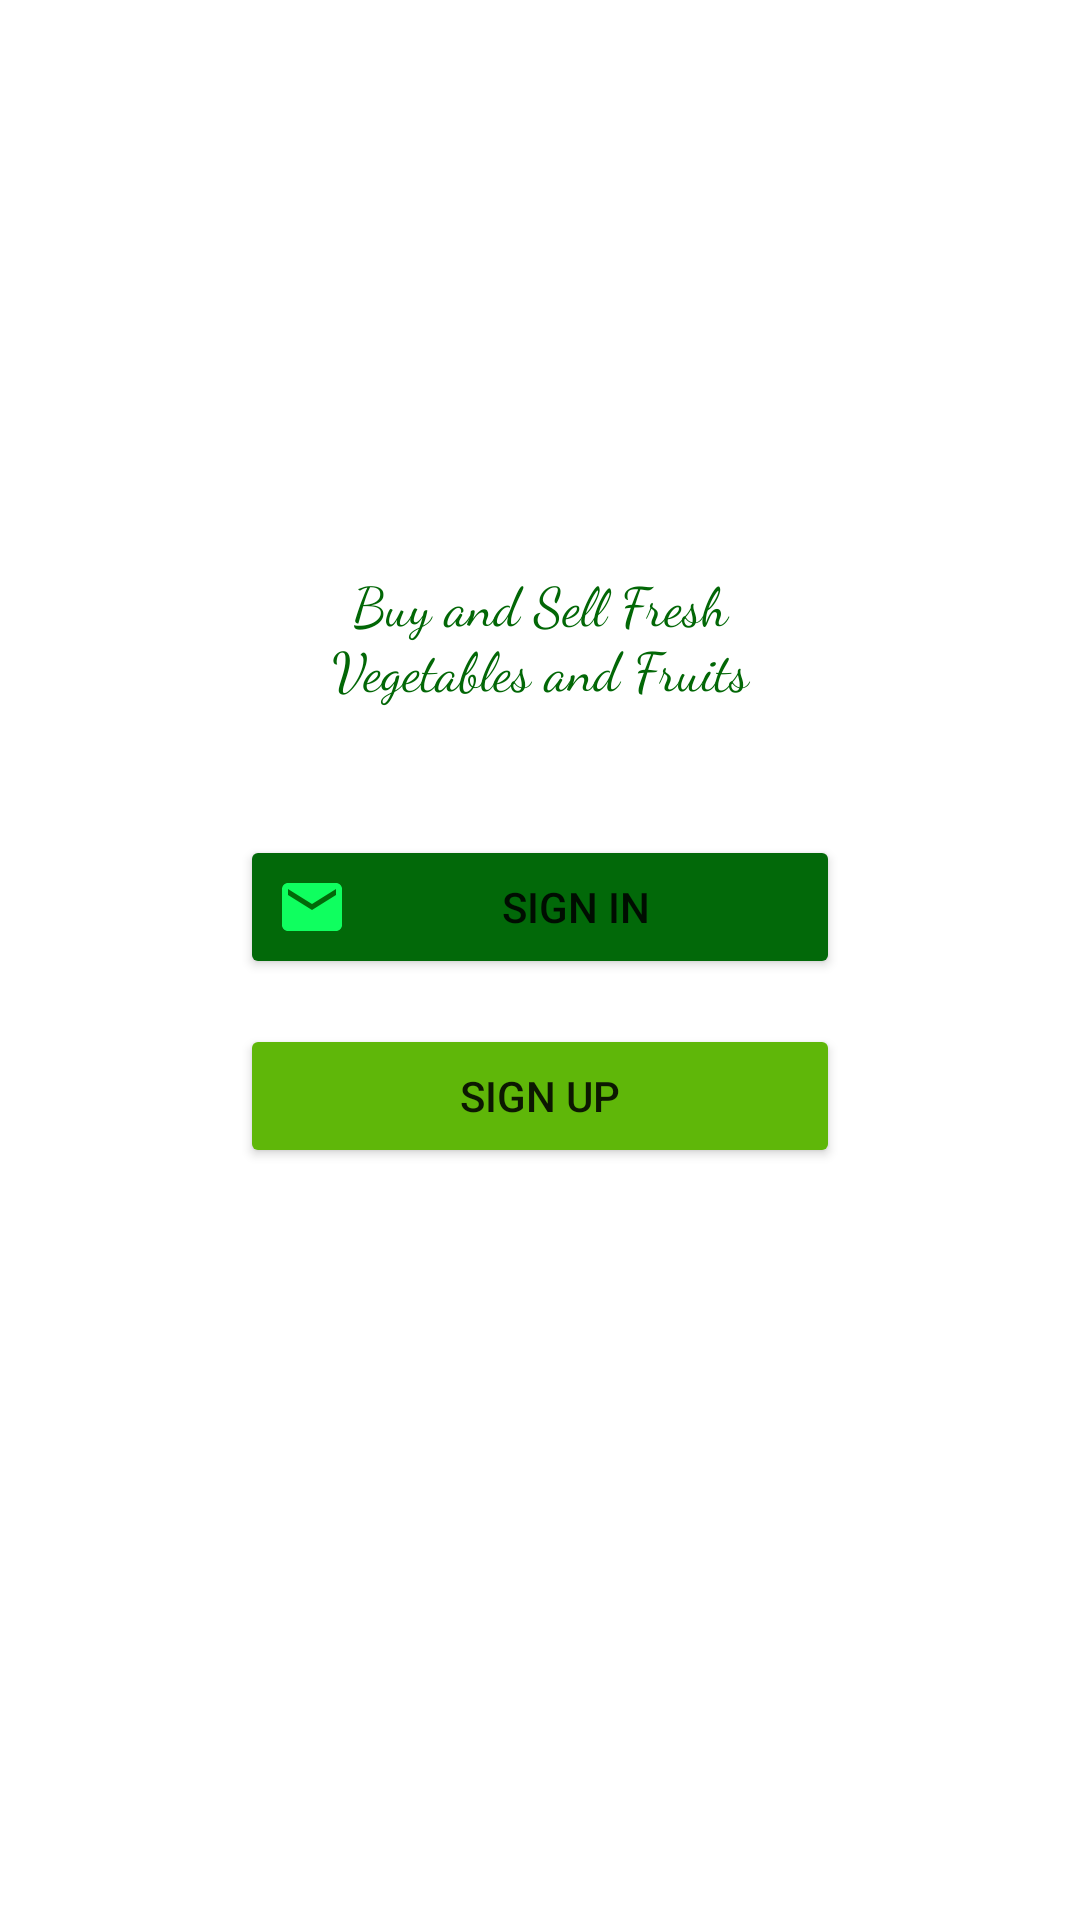

Android layout source for this screen:
<!-- AndroidManifest.xml: application theme Theme.EFarming -->
<!-- res/layout/activity_shop_page.xml -->
<?xml version="1.0" encoding="utf-8"?>
<androidx.constraintlayout.widget.ConstraintLayout xmlns:android="http://schemas.android.com/apk/res/android"
    xmlns:app="http://schemas.android.com/apk/res-auto"
    xmlns:tools="http://schemas.android.com/tools"
    android:layout_width="match_parent"
    android:layout_height="match_parent"
    tools:context=".ShopPage">

    <ImageView
        android:id="@+id/registerPage"
        android:layout_width="fill_parent"
        android:layout_height="fill_parent"
        android:scaleType="fitXY"
        app:layout_constraintBottom_toBottomOf="parent"
        app:layout_constraintEnd_toEndOf="parent"
        app:layout_constraintStart_toStartOf="parent"
        app:layout_constraintTop_toTopOf="parent"
        app:srcCompat="@drawable/image2" />

    <LinearLayout
        android:id="@+id/linearLayout"
        android:layout_width="250dp"
        android:layout_height="320dp"
        android:background="@drawable/shapes"
        android:orientation="vertical"
        android:padding="10dp"
        app:layout_constraintBottom_toBottomOf="parent"
        app:layout_constraintEnd_toEndOf="parent"
        app:layout_constraintStart_toStartOf="parent"
        app:layout_constraintTop_toTopOf="parent"
        app:layout_constraintVertical_bias="0.498">

        <TextView
            android:id="@+id/textView"
            android:layout_width="match_parent"
            android:layout_height="wrap_content"
            android:layout_marginBottom="24dp"
            android:fontFamily="cursive"
            android:padding="19dp"
            android:text="Buy and Sell Fresh Vegetables and Fruits"
            android:textAlignment="center"
            android:textColor="#026706"
            android:textSize="18sp" />

        <Button
            android:id="@+id/signInButton"
            android:layout_width="200dp"
            android:layout_height="wrap_content"
            android:layout_gravity="center"
            android:drawableLeft="@drawable/email"
            android:foregroundGravity="center_vertical|center_horizontal"
            android:gravity="center"
            android:text="Sign In"
            app:backgroundTint="@color/darkgreen" />

        <Button
            android:id="@+id/signUp"
            android:layout_width="200dp"
            android:layout_height="wrap_content"
            android:layout_gravity="center"
            android:layout_marginTop="15dp"
            android:gravity="center|center_horizontal"
            android:text="Sign Up"
            app:backgroundTint="@color/green" />
    </LinearLayout>
</androidx.constraintlayout.widget.ConstraintLayout>
<!-- resources referenced by this layout -->
<resources>
  <color name="darkgreen">#026909</color>
  <color name="green">#5FB709</color>
  <!-- drawable email (drawable) -->
  <vector android:height="24dp" android:tint="#0FFF5F"
      android:viewportHeight="24" android:viewportWidth="24"
      android:width="24dp" xmlns:android="http://schemas.android.com/apk/res/android">
      <path android:fillColor="@android:color/white" android:pathData="M20,4L4,4c-1.1,0 -1.99,0.9 -1.99,2L2,18c0,1.1 0.9,2 2,2h16c1.1,0 2,-0.9 2,-2L22,6c0,-1.1 -0.9,-2 -2,-2zM20,8l-8,5 -8,-5L4,6l8,5 8,-5v2z"/>
  </vector>
  <!-- drawable shapes (drawable) -->
  <?xml version="1.0" encoding="utf-8"?>
  <shape xmlns:android="http://schemas.android.com/apk/res/android">
  <solid android:color="@color/cardview_light_background"/>
      <corners android:bottomLeftRadius="8.5dp"/>
  </shape>
  <style name="Theme.EFarming" parent="Theme.MaterialComponents.DayNight.DarkActionBar">
          
          <item name="colorPrimary">@color/purple_500</item>
          <item name="colorPrimaryVariant">@color/purple_700</item>
          <item name="colorOnPrimary">@color/white</item>
          
          <item name="colorSecondary">@color/teal_200</item>
          <item name="colorSecondaryVariant">@color/teal_700</item>
          <item name="colorOnSecondary">@color/black</item>
          
          <item name="android:statusBarColor" tools:targetApi="l">?attr/colorPrimaryVariant</item>
          
      </style>
  <color name="purple_500">#FF6200EE</color>
  <color name="purple_700">#FF3700B3</color>
  <color name="white">#FFFFFFFF</color>
  <color name="teal_200">#FF03DAC5</color>
  <color name="teal_700">#FF018786</color>
  <color name="black">#FF000000</color>
</resources>
